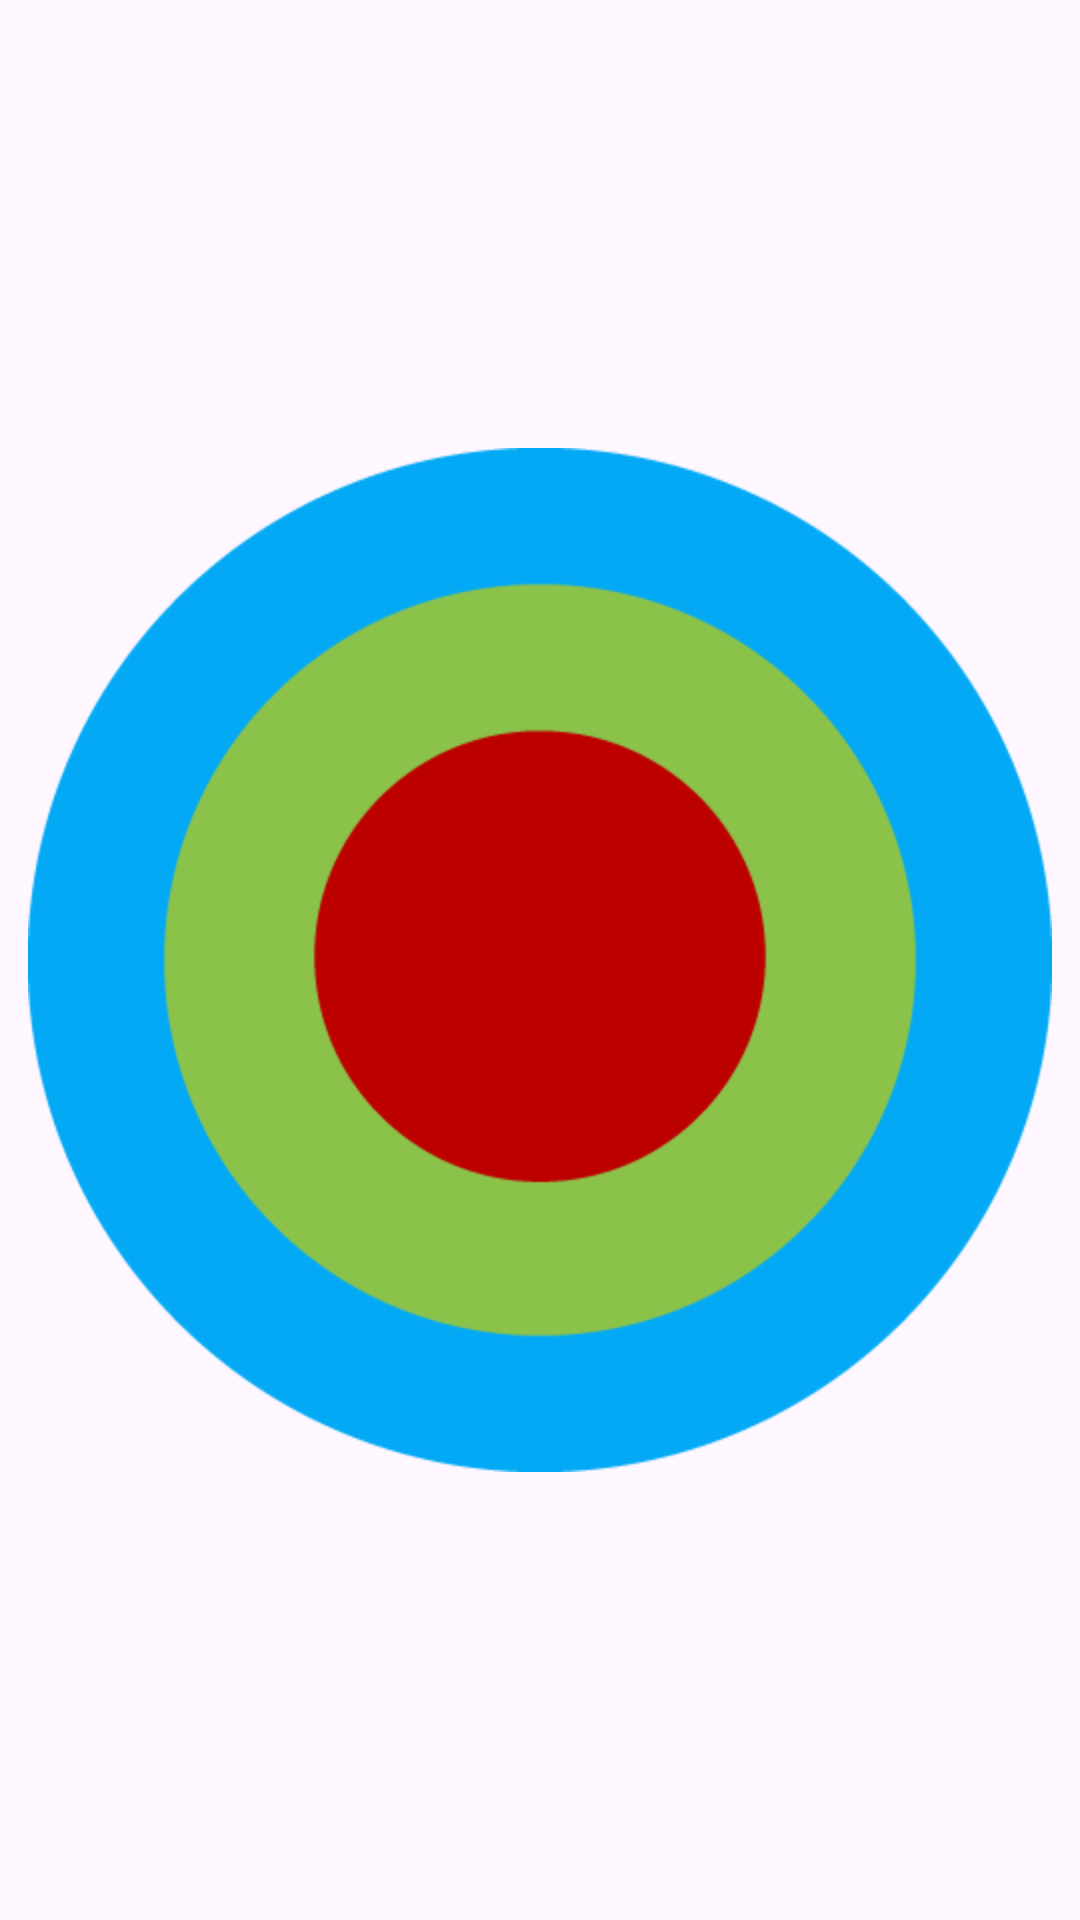

Android layout source for this screen:
<!-- AndroidManifest.xml: application theme Theme.Tactile -->
<!-- res/layout/fragment_home.xml -->
<?xml version="1.0" encoding="utf-8"?>
<FrameLayout xmlns:android="http://schemas.android.com/apk/res/android"
    xmlns:app="http://schemas.android.com/apk/res-auto"
    xmlns:tools="http://schemas.android.com/tools"
    android:layout_width="match_parent"
    android:layout_height="match_parent"
    tools:context=".HomeFragment">

    


    <ImageView
        android:id="@+id/imageView"
        android:layout_width="wrap_content"
        android:layout_height="wrap_content"
        android:layout_gravity="center"
        android:scaleType="center"
        android:scaleX="1"
        android:scaleY="1"
        android:src="@mipmap/tactiletarget" />
</FrameLayout>
<!-- resources referenced by this layout -->
<resources>
  <!-- mipmap tactiletarget: png bitmap (mipmap-hdpi, 14452 bytes) -->
  <style name="Theme.Tactile" parent="Base.Theme.Tactile" />
  <style name="Base.Theme.Tactile" parent="Theme.Material3.DayNight.NoActionBar">
          
          
      </style>
</resources>
